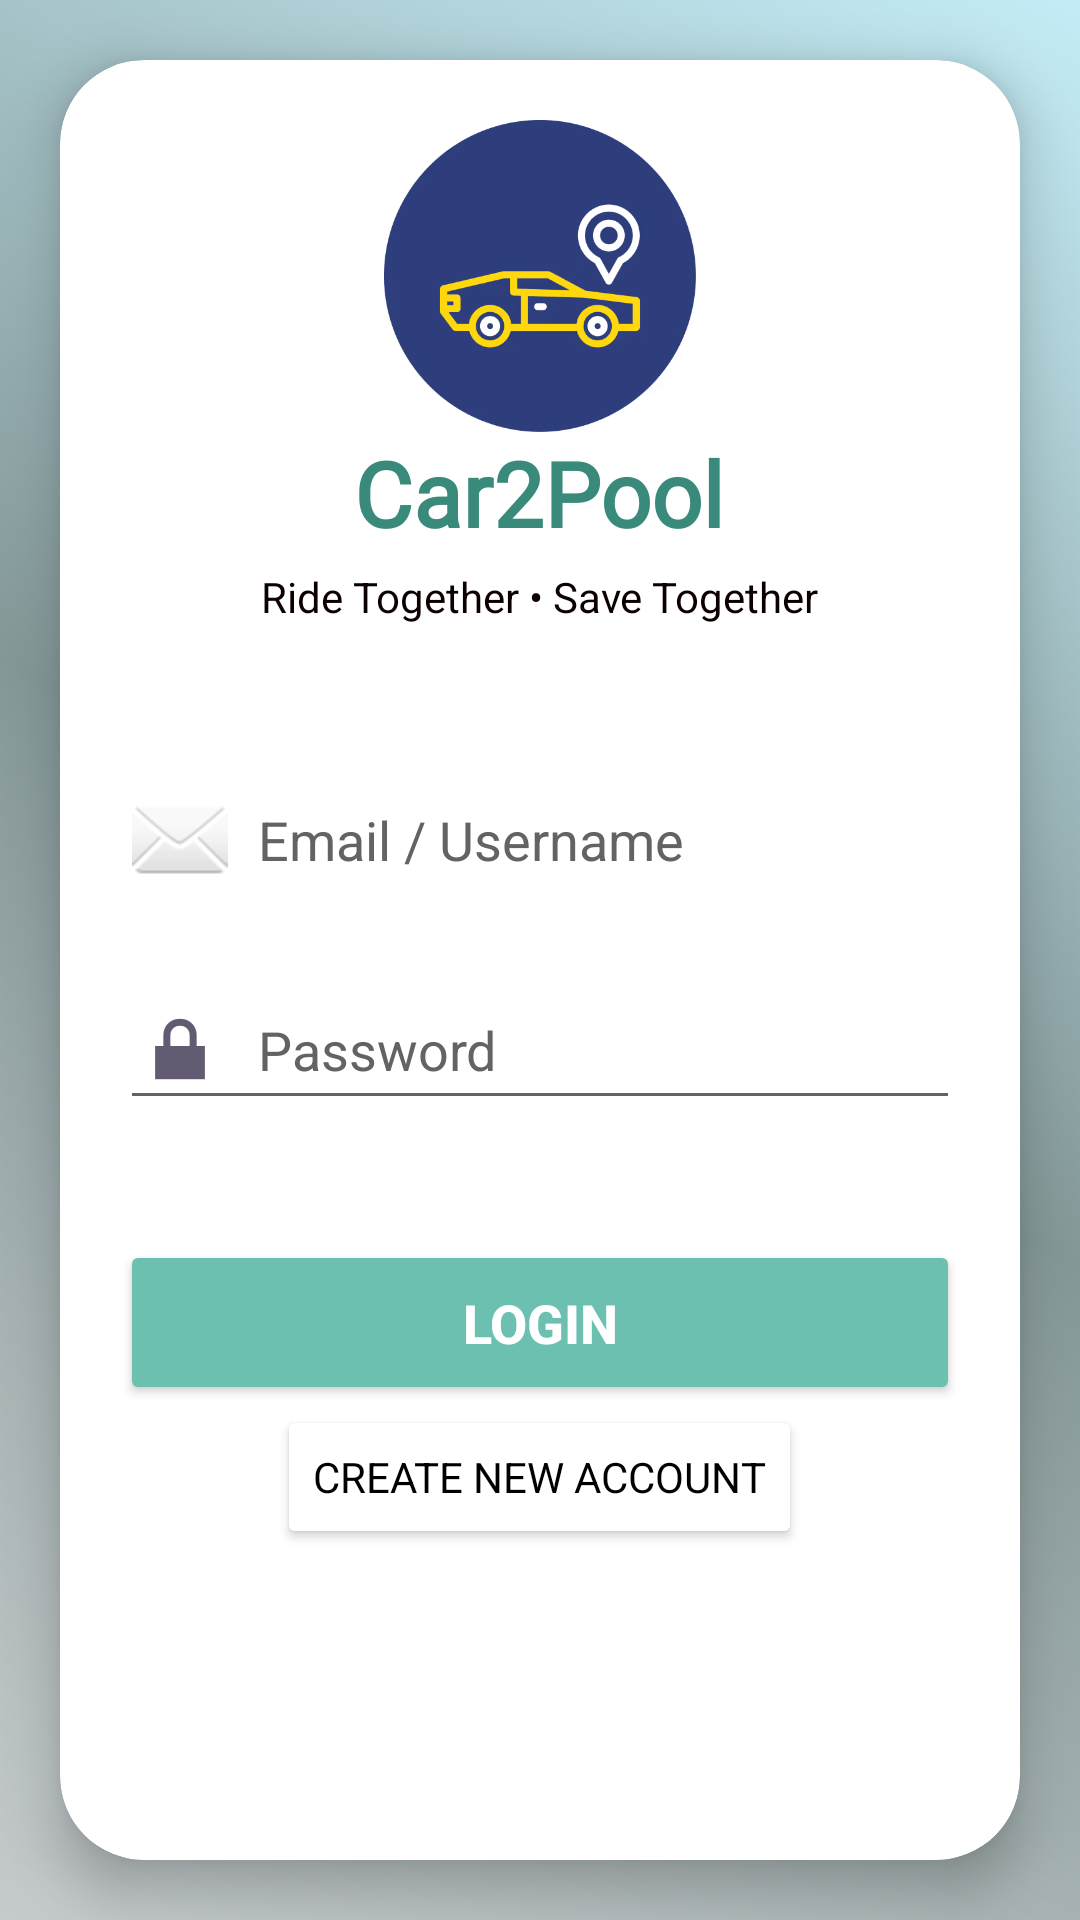

Android layout source for this screen:
<!-- AndroidManifest.xml: application theme Theme.Car2Pool -->
<!-- res/layout/activity_login.xml -->
<?xml version="1.0" encoding="utf-8"?>
<androidx.constraintlayout.widget.ConstraintLayout
    xmlns:android="http://schemas.android.com/apk/res/android"
    xmlns:app="http://schemas.android.com/apk/res-auto"
    android:id="@+id/login"
    android:layout_width="match_parent"
    android:layout_height="match_parent"
    android:background="@drawable/bg_login">

    <androidx.cardview.widget.CardView
        android:id="@+id/cardLogin"
        android:layout_width="320dp"
        android:layout_height="600dp"
        android:layout_margin="20dp"
        android:background="@drawable/bg_login"
        app:cardCornerRadius="28dp"
        app:cardElevation="10dp"
        app:layout_constraintTop_toTopOf="parent"
        app:layout_constraintBottom_toBottomOf="parent"
        app:layout_constraintStart_toStartOf="parent"
        app:layout_constraintEnd_toEndOf="parent">

        <LinearLayout
            android:layout_width="match_parent"
            android:layout_height="580dp"
            android:gravity="center_horizontal"
            android:orientation="vertical"
            android:padding="20dp">

            
            <ImageView
                android:id="@+id/imgLogo"
                android:layout_width="112dp"
                android:layout_height="104dp"
                android:layout_gravity="center"
                android:background="@color/white"
                android:src="@drawable/app_icon" />

            
            <TextView
                android:id="@+id/txtTitle"
                android:layout_width="wrap_content"
                android:layout_height="wrap_content"
                android:layout_gravity="center"
                android:fontFamily="@font/agbalumo"
                android:text="Car2Pool"
                android:textColor="@color/dark_teal1"
                android:textSize="30sp"
                android:textStyle="bold" />

            <TextView
                android:id="@+id/txtSlogan"
                android:layout_width="wrap_content"
                android:layout_height="wrap_content"
                android:layout_gravity="center"
                android:layout_marginTop="5dp"
                android:layout_marginBottom="25dp"
                android:text="Ride Together • Save Together"
                android:textColor="#0D0000" />

            
            <EditText
                android:id="@+id/etUserName"
                android:layout_width="match_parent"
                android:layout_height="50dp"
                android:backgroundTint="#FFFFFF"
                android:layout_marginTop="20dp"
                android:drawableStart="@android:drawable/ic_dialog_email"
                android:drawablePadding="10dp"
                android:hint="Email / Username"
                android:textColorHint="#646262"
                android:textColor="@color/black"
                android:inputType="textEmailAddress"/>

            
            <EditText
                android:id="@+id/etPassword"
                android:layout_width="match_parent"
                android:layout_height="50dp"
                android:layout_marginTop="20dp"
                android:backgroundTint="#646262"
                android:drawableStart="@android:drawable/ic_lock_lock"
                android:drawablePadding="10dp"
                android:hint="Password"
                android:textColorHint="#646262"
                android:textColor="@color/black"
                android:inputType="textPassword"/>


            
            <Button
                android:id="@+id/btnLogin"
                android:layout_width="match_parent"
                android:layout_height="55dp"
                android:layout_marginTop="40dp"
                android:backgroundTint="@color/light_teal1"
                android:onClick="loginClicked"
                android:text="LOGIN"
                android:textAllCaps="false"
                android:textColor="#FFFFFF"
                android:textSize="18sp"
                android:textStyle="bold" />

            
            <Button
                android:id="@+id/txtRegister"
                android:layout_width="wrap_content"
                android:layout_height="wrap_content"
                android:layout_gravity="center"
                android:backgroundTint="@color/white"
                android:fontFamily="sans-serif"
                android:onClick="newRiderClicked"
                android:text="Create New Account"
                android:textColor="@color/black" />

        </LinearLayout>

    </androidx.cardview.widget.CardView>

</androidx.constraintlayout.widget.ConstraintLayout>
<!-- resources referenced by this layout -->
<resources>
  <color name="black">#FF000000</color>
  <color name="dark_teal1">#3A8A7B</color>
  <color name="light_teal1">#6BC0B0</color>
  <color name="white">#FFFFFFFF</color>
  <!-- drawable app_icon: png bitmap (drawable, 62139 bytes) -->
  <!-- drawable bg_login (drawable) -->
  <?xml version="1.0" encoding="utf-8"?>
  <shape xmlns:android="http://schemas.android.com/apk/res/android">
  
      <gradient
          android:angle="45"
          android:startColor="#C5CACC"
          android:centerColor="#849797"
          android:endColor="#C4ECF6"/>
  
  </shape>
  <style name="Theme.Car2Pool" parent="Base.Theme.Car2Pool" />
  <style name="Base.Theme.Car2Pool" parent="Theme.Material3.DayNight.NoActionBar">
          
          
      </style>
</resources>
